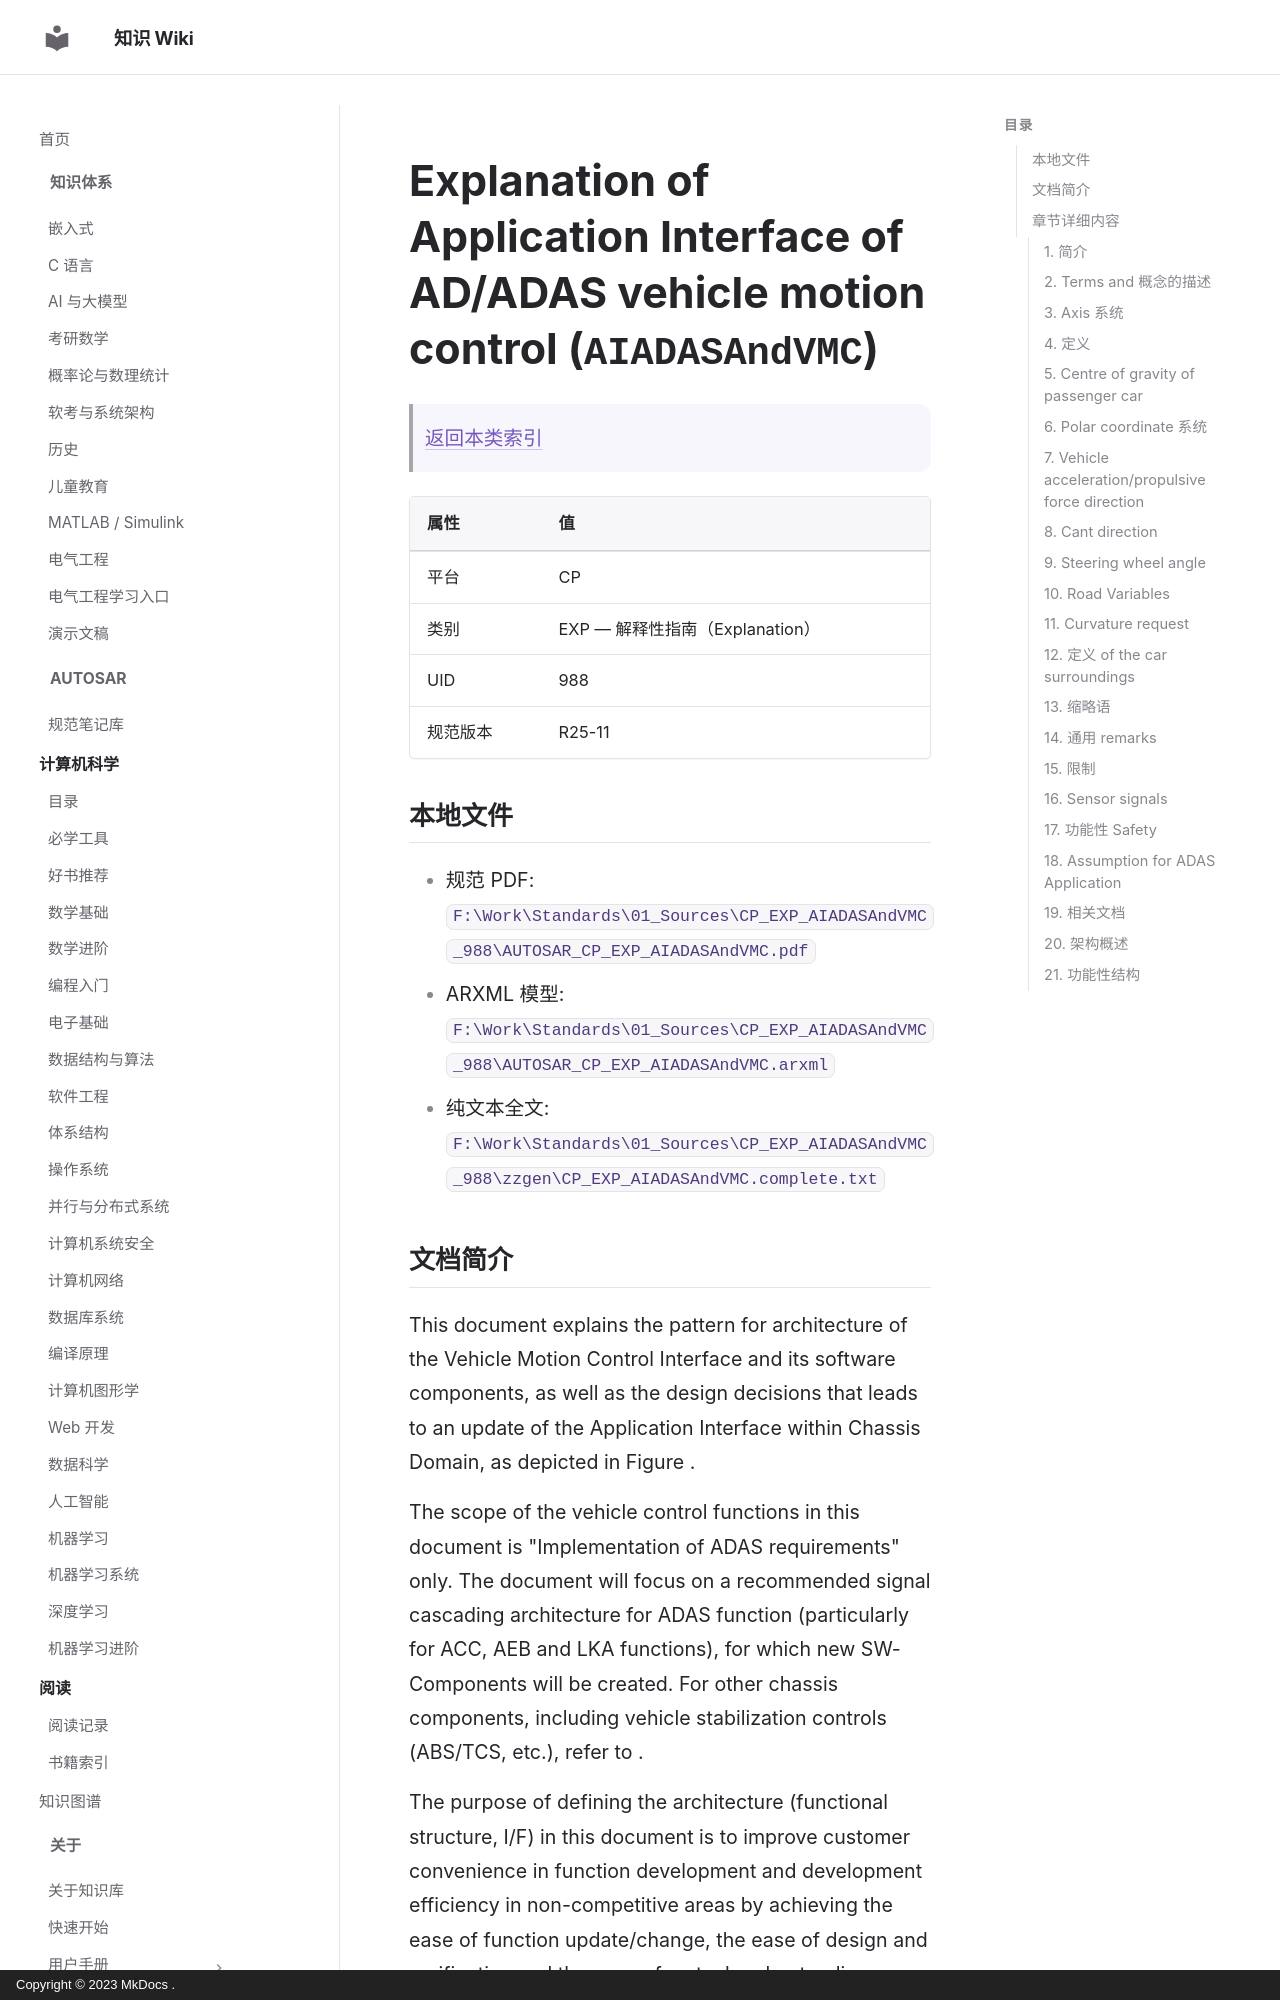

repository: ilikui/wiki · page: types/autosar/specs/CP/EXP/AIADASAndVMC/index.html · generator: mkdocs · copyright: Copyright © 2023 MkDocs .

# Explanation of Application Interface of AD/ADAS vehicle motion control (`AIADASAndVMC`)

> [返回本类索引](index.md)

| 属性 | 值 |
|---|---|
| 平台 | CP |
| 类别 | EXP — 解释性指南（Explanation） |
| UID | 988 |
| 规范版本 | R25-11 |

## 本地文件

- 规范 PDF: `F:\Work\Standards\01_Sources\CP_EXP_AIADASAndVMC_988\AUTOSAR_CP_EXP_AIADASAndVMC.pdf`
- ARXML 模型: `F:\Work\Standards\01_Sources\CP_EXP_AIADASAndVMC_988\AUTOSAR_CP_EXP_AIADASAndVMC.arxml`
- 纯文本全文: `F:\Work\Standards\01_Sources\CP_EXP_AIADASAndVMC_988\zzgen\CP_EXP_AIADASAndVMC.complete.txt`

## 文档简介

This document explains the pattern for architecture of the Vehicle Motion Control Interface and its software components, as well as the design decisions that leads to an update of the Application Interface within Chassis Domain, as depicted in Figure .

The scope of the vehicle control functions in this document is "Implementation of ADAS requirements" only. The document will focus on a recommended signal cascading architecture for ADAS function (particularly for ACC, AEB and LKA functions), for which new SW-Components will be created. For other chassis components, including vehicle stabilization controls (ABS/TCS, etc.), refer to .

The purpose of defining the architecture (functional structure, I/F) in this document is to improve customer convenience in function development and development efficiency in non-competitive areas by achieving the ease of function update/change, the ease of design and verification and the ease of mutual understanding.

## 章节详细内容
